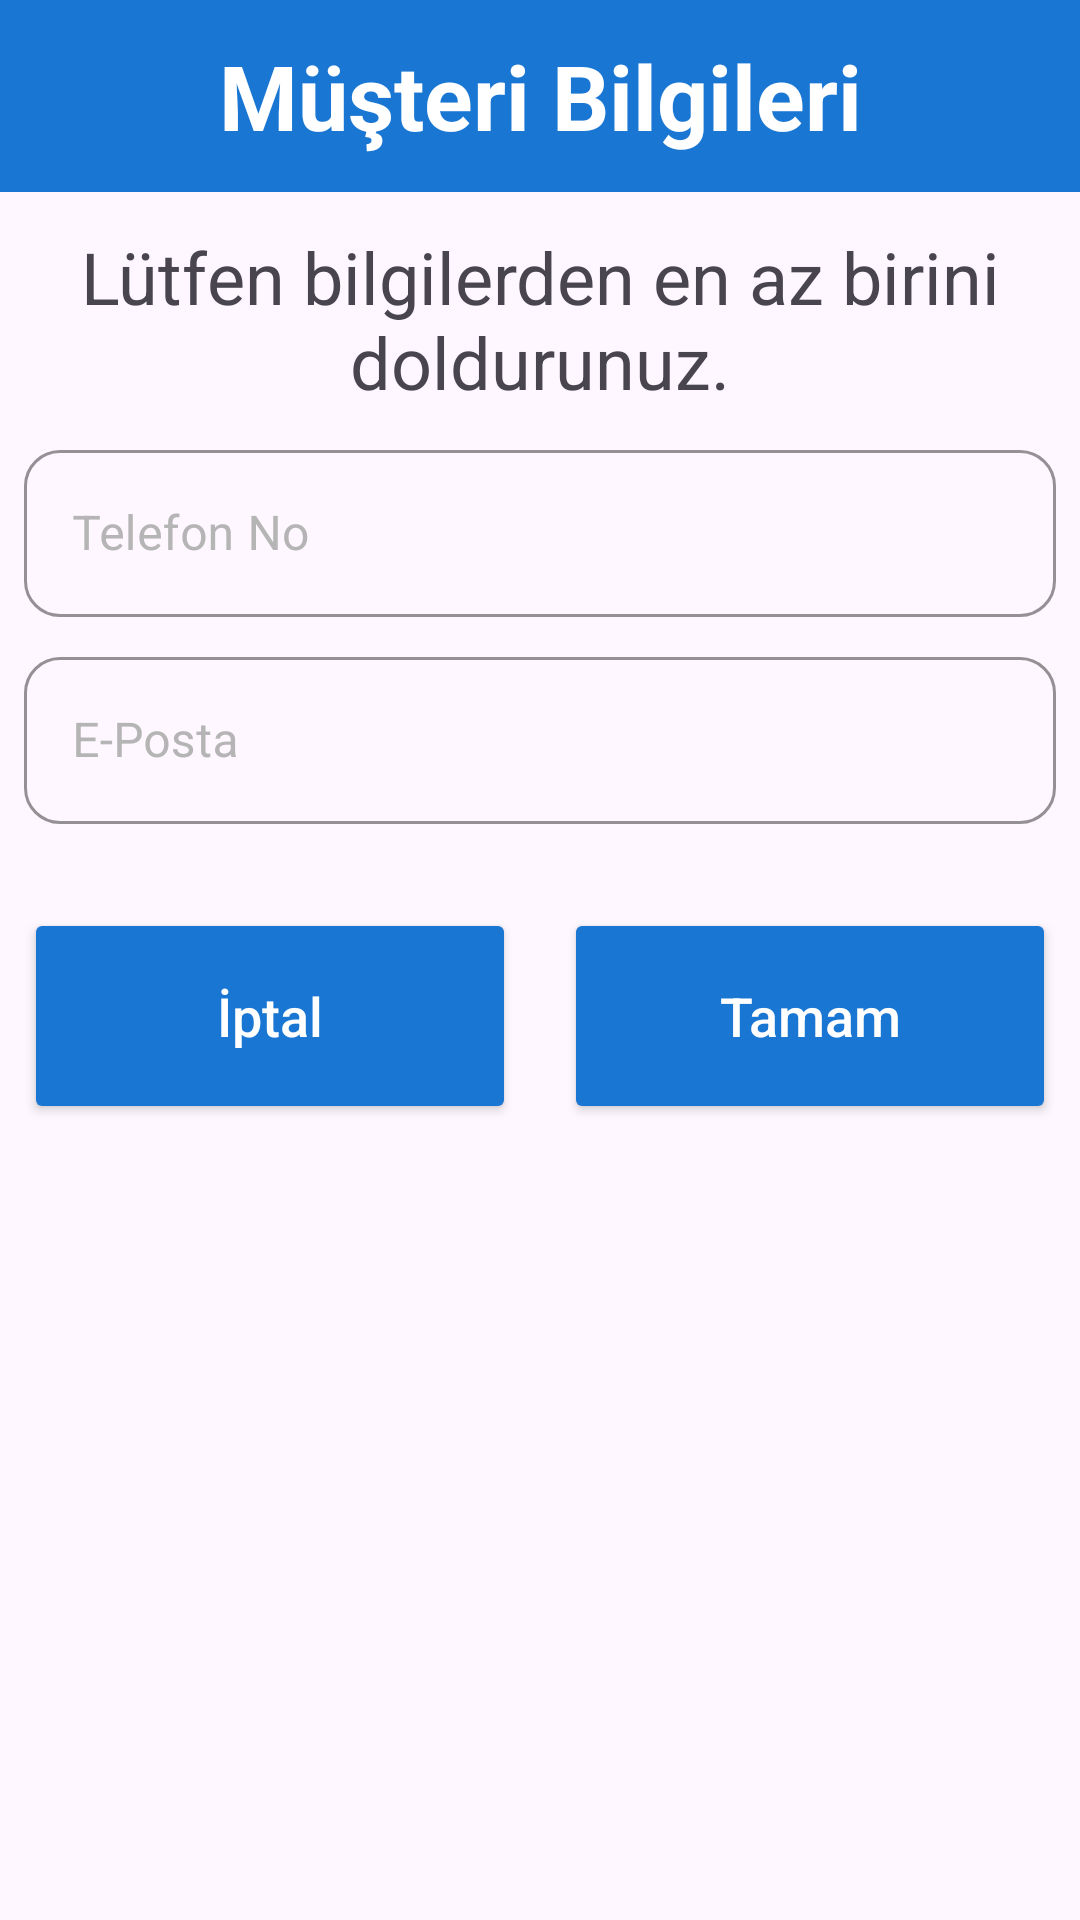

Here is an Android app screen rendered from its layout file. Give the layout XML and the strings, colors and styles it references.
<!-- AndroidManifest.xml: application theme Theme.PosTerminalApp -->
<!-- res/layout/pop_up_customer_information.xml -->
<?xml version="1.0" encoding="utf-8"?>
<LinearLayout
    xmlns:android="http://schemas.android.com/apk/res/android"
    android:layout_width="wrap_content"
    android:layout_height="wrap_content"
    xmlns:app="http://schemas.android.com/apk/res-auto"
    android:orientation="vertical">
    
    <LinearLayout
        android:layout_width="match_parent"
        android:layout_height="64dp"
        android:gravity="center"
        android:background="@color/background">

        <TextView
            android:layout_width="match_parent"
            android:layout_height="wrap_content"
            android:text="Müşteri Bilgileri"
            android:textSize="30sp"
            android:textStyle="bold"
            android:textColor="@color/white"
            android:gravity="center" />
    </LinearLayout>

    <TextView
        android:layout_width="wrap_content"
        android:layout_height="wrap_content"
        android:layout_marginTop="12dp"
        android:text="@string/customer_information"
        android:textSize="24sp"
        android:gravity="center" />

    <com.google.android.material.textfield.TextInputLayout
        android:id="@+id/textInputLayoutCustomerPhone"
        style="@style/Widget.MaterialComponents.TextInputLayout.OutlinedBox"
        android:layout_width="match_parent"
        android:layout_height="wrap_content"
        android:layout_marginTop="8dp"
        android:layout_marginHorizontal="8dp"
        android:hint="@string/phone_no"
        android:textColorHint="#B6B5B5"
        app:boxStrokeColor="@color/background"
        app:counterMaxLength="11"
        app:counterTextColor="@color/black"
        app:shapeAppearance="@style/ShapeAppearance.Material3.Corner.Medium"
        app:startIconDrawable="@drawable/baseline_phone_iphone_24"
        app:startIconTint="#575656">

        <com.google.android.material.textfield.TextInputEditText
            android:id="@+id/textInputEditTextCustomerPhone"
            android:layout_width="match_parent"
            android:layout_height="wrap_content"
            android:inputType="number"
            android:maxLength="11"
            android:textColor="@color/black" />
    </com.google.android.material.textfield.TextInputLayout>

    <com.google.android.material.textfield.TextInputLayout
        android:id="@+id/textInputLayoutCustomerEmail"
        style="@style/Widget.MaterialComponents.TextInputLayout.OutlinedBox"
        android:layout_width="match_parent"
        android:layout_height="wrap_content"
        android:layout_marginTop="8dp"
        android:layout_marginHorizontal="8dp"
        android:hint="@string/email"
        android:textColorHint="#B6B5B5"
        app:boxStrokeColor="@color/background"
        app:counterMaxLength="11"
        app:counterTextColor="@color/black"
        app:shapeAppearance="@style/ShapeAppearance.Material3.Corner.Medium"
        app:startIconDrawable="@drawable/baseline_phone_iphone_24"
        app:startIconTint="#575656">

        <com.google.android.material.textfield.TextInputEditText
            android:id="@+id/textInputEditTextCustomerEmail"
            android:layout_width="match_parent"
            android:layout_height="wrap_content"
            android:inputType="textEmailAddress"
            android:maxLength="11"
            android:textColor="@color/black" />
    </com.google.android.material.textfield.TextInputLayout>

    <LinearLayout
        android:id="@+id/linearLayoutButtons"
        android:layout_width="match_parent"
        android:layout_height="wrap_content"
        android:layout_marginTop="28dp"
        android:paddingHorizontal="8dp"
        android:gravity="center"
        android:orientation="horizontal">

        <Button
            android:id="@+id/buttonCancel"
            android:layout_width="0dp"
            android:layout_height="72dp"
            android:layout_marginEnd="8dp"
            android:layout_weight="1"
            android:text="İptal"
            android:textAllCaps="false"
            android:textColor="@color/white"
            android:textSize="18sp"
            app:rippleColor="@color/white"
            android:backgroundTint="@color/background"/>

        <Button
            android:id="@+id/buttonOk"
            android:layout_width="0dp"
            android:layout_height="72dp"
            android:layout_marginStart="8dp"
            android:layout_weight="1"
            android:text="Tamam"
            android:textAllCaps="false"
            android:textColor="@color/white"
            android:textSize="18sp"
            app:rippleColor="@color/white"
            android:backgroundTint="@color/background"/>

    </LinearLayout>

</LinearLayout>
<!-- resources referenced by this layout -->
<resources>
  <color name="background">#1976D2</color>
  <color name="black">#FF000000</color>
  <color name="white">#FFFFFFFF</color>
  <string name="customer_information">Lütfen bilgilerden en az birini doldurunuz.</string>
  <string name="email">E-Posta</string>
  <string name="phone_no">Telefon No</string>
  <style name="Theme.PosTerminalApp" parent="Base.Theme.PosTerminalApp" />
  <style name="Base.Theme.PosTerminalApp" parent="Theme.Material3.Light.NoActionBar">
          
          <item name="colorPrimary">@color/background</item>
      </style>
</resources>
